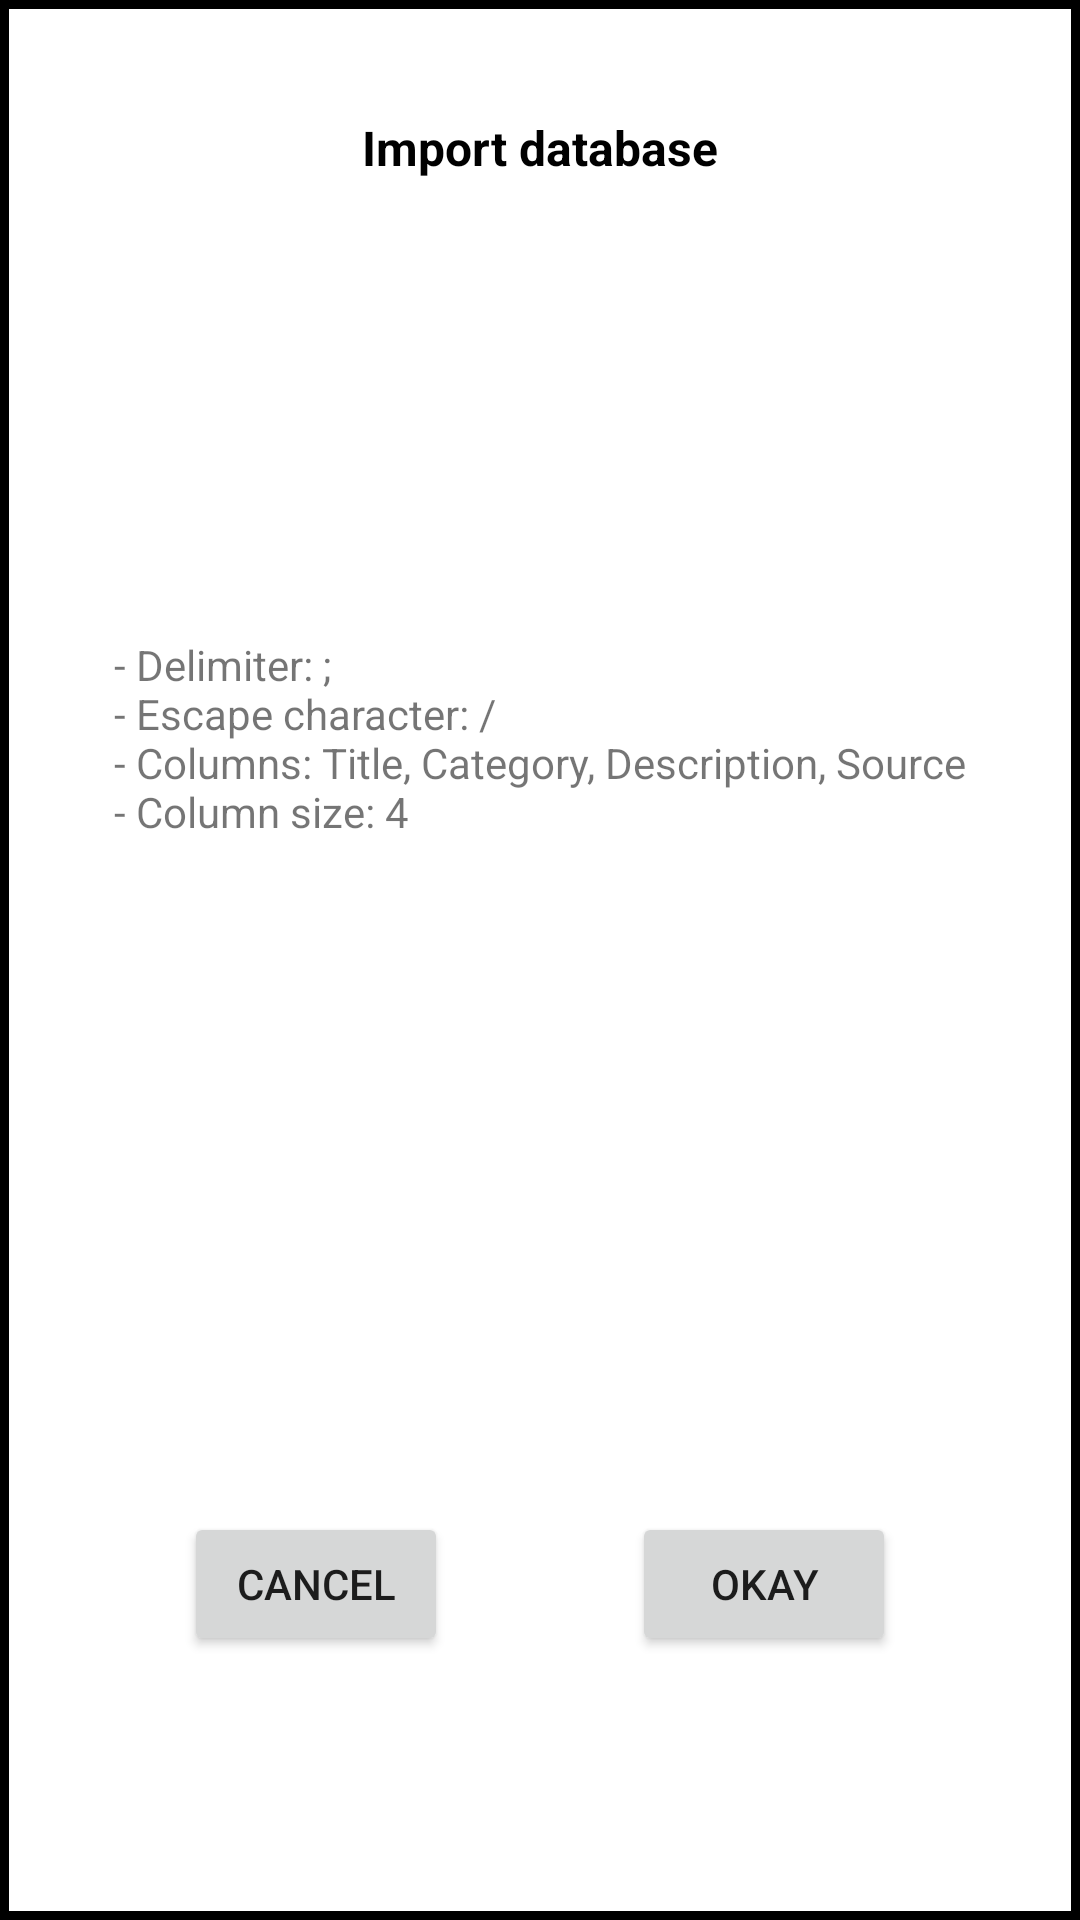

The Android layout XML behind this screen, and the referenced resources:
<!-- AndroidManifest.xml: application theme Theme.SimpleKnowledgeBase -->
<!-- res/layout/fragment_dialog_import_database.xml -->
<?xml version="1.0" encoding="utf-8"?>
<androidx.constraintlayout.widget.ConstraintLayout xmlns:android="http://schemas.android.com/apk/res/android"
    xmlns:app="http://schemas.android.com/apk/res-auto"
    xmlns:tools="http://schemas.android.com/tools"
    android:layout_width="match_parent"
    android:layout_height="wrap_content"
    android:background="@drawable/view_rectangle_border_lines">

    <TextView
        android:id="@+id/import_tv_title"
        android:layout_width="wrap_content"
        android:layout_height="wrap_content"
        android:text="@string/import_tv_title"
        android:textColor="@android:color/black"
        android:textSize="16sp"
        android:textStyle="bold"
        app:layout_constraintEnd_toEndOf="parent"
        app:layout_constraintStart_toStartOf="parent"
        app:layout_constraintTop_toTopOf="@+id/guideline20" />

    <TextView
        android:id="@+id/import_tv_description"
        android:layout_width="wrap_content"
        android:layout_height="wrap_content"
        android:text="@string/import_tv_description"
        app:layout_constraintBottom_toTopOf="@+id/guideline15"
        app:layout_constraintEnd_toStartOf="@+id/guideline24"
        app:layout_constraintStart_toStartOf="@+id/guideline23"
        app:layout_constraintTop_toBottomOf="@+id/import_tv_title" />

    <Button
        android:id="@+id/import_btn_cancel"
        android:layout_width="wrap_content"
        android:layout_height="wrap_content"
        android:text="@string/import_btn_cancel"
        app:layout_constraintBottom_toTopOf="@+id/guideline25"
        app:layout_constraintEnd_toStartOf="@+id/import_btn_okay"
        app:layout_constraintHorizontal_bias="0.5"
        app:layout_constraintStart_toStartOf="parent"
        app:layout_constraintTop_toTopOf="@+id/guideline15" />

    <Button
        android:id="@+id/import_btn_okay"
        android:layout_width="wrap_content"
        android:layout_height="wrap_content"
        android:text="@string/import_btn_okay"
        app:layout_constraintBottom_toTopOf="@+id/guideline25"
        app:layout_constraintEnd_toEndOf="parent"
        app:layout_constraintHorizontal_bias="0.5"
        app:layout_constraintStart_toEndOf="@+id/import_btn_cancel"
        app:layout_constraintTop_toTopOf="@+id/guideline15" />

    <androidx.constraintlayout.widget.Guideline
        android:id="@+id/guideline15"
        android:layout_width="wrap_content"
        android:layout_height="wrap_content"
        android:orientation="horizontal"
        app:layout_constraintGuide_percent="0.7" />

    <androidx.constraintlayout.widget.Guideline
        android:id="@+id/guideline25"
        android:layout_width="wrap_content"
        android:layout_height="wrap_content"
        android:orientation="horizontal"
        app:layout_constraintGuide_percent="0.95" />

    <androidx.constraintlayout.widget.Guideline
        android:id="@+id/guideline20"
        android:layout_width="wrap_content"
        android:layout_height="wrap_content"
        android:orientation="horizontal"
        app:layout_constraintGuide_percent="0.06" />

    <androidx.constraintlayout.widget.Guideline
        android:id="@+id/guideline23"
        android:layout_width="wrap_content"
        android:layout_height="wrap_content"
        android:orientation="vertical"
        app:layout_constraintGuide_percent="0.1" />

    <androidx.constraintlayout.widget.Guideline
        android:id="@+id/guideline24"
        android:layout_width="wrap_content"
        android:layout_height="wrap_content"
        android:orientation="vertical"
        app:layout_constraintGuide_percent="0.9" />


</androidx.constraintlayout.widget.ConstraintLayout>
<!-- resources referenced by this layout -->
<resources>
  <!-- drawable view_rectangle_border_lines (drawable) -->
  <?xml version="1.0" encoding="utf-8"?>
  <shape xmlns:android="http://schemas.android.com/apk/res/android"
  android:shape="rectangle" >
  
  <stroke
      android:width="3dp"
      android:color="#000000" />
  
  </shape>
  <string name="import_btn_cancel">Cancel</string>
  <string name="import_btn_okay">Okay</string>
  <string name="import_tv_description">\n- Delimiter: ;\n- Escape character: / \n- Columns: Title, Category, Description, Source\n- Column size: 4\n\n</string>
  <string name="import_tv_title">Import database</string>
  <style name="Theme.SimpleKnowledgeBase" parent="Theme.MaterialComponents.DayNight.DarkActionBar">
          
          <item name="colorPrimary">@color/petrol_zomb</item>
          <item name="colorPrimaryVariant">@color/purple_700</item>
          <item name="colorOnPrimary">@color/white</item>
          
          <item name="colorSecondary">@color/teal_200</item>
          <item name="colorSecondaryVariant">@color/teal_700</item>
          <item name="colorOnSecondary">@color/black</item>
          
          <item name="android:statusBarColor" tools:targetApi="l">?attr/colorPrimaryVariant</item>
          
      </style>
  <color name="petrol_zomb">#37ae93</color>
  <color name="purple_700">#FF3700B3</color>
  <color name="white">#FFFFFFFF</color>
  <color name="teal_200">#FF03DAC5</color>
  <color name="teal_700">#FF018786</color>
  <color name="black">#FF000000</color>
</resources>
